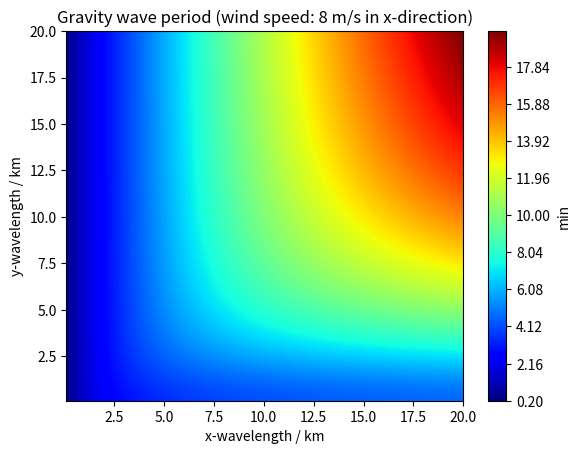

This figure's Python source: (Note: this script raises an exception after producing the figure.)
import numpy as np;
import matplotlib.pyplot as plt;
import math as mat;

n_points_x = 100;
n_points_y = 100;
wavelength_max_x = 20e3;
wavelength_max_y = 20e3;
wind_speed = 8;
wavelength_z = 2e3;
wind_speed_max = 20;
brunt_vaislala_max = 0.04;

# end of input section

def return_period(U, N, l_x, l_y, l_z):
    H = 8e3;
    f = 1e-4;
    k = 2*mat.pi/l_x;
    l = 2*mat.pi/l_y;
    m = 2*mat.pi/l_z;
    omega_i = mat.sqrt((f**2*(m**2 + 1/(4*H**2)) + N**2*(k**2 + l**2))/(m**2 + 1/(4*H**2) + k**2 + l**2));
    omega = omega_i + U*k;
    period = 2*mat.pi/omega;
    return period;

periods = np.zeros([n_points_y, n_points_x]);
wavelength_vector_x = np.linspace(100, wavelength_max_x, n_points_x);
wavelength_vector_y = np.linspace(100, wavelength_max_y, n_points_y);

for i in range(len(periods[:, 0])):
    for j in range(len(periods[0, :])):
        periods[i, j] = return_period(wind_speed, 0.02, wavelength_vector_x[j], wavelength_vector_y[i], wavelength_z);

fig = plt.figure();
plt.title("Gravity wave period (wind speed: " + str(wind_speed) + " m/s in x-direction)");
plt.xlabel("x-wavelength / km");
plt.ylabel("y-wavelength / km");
plt.contourf(1e-3*wavelength_vector_x, 1e-3*wavelength_vector_y, (1/60)*periods, cmap = "jet", levels = 1000);
cb = plt.colorbar();
cb.set_label("min");
fig.savefig("figs/gravity_wave_dispersion.png", dpi = 500);
plt.close();

wind_speed_vector_x = np.linspace(4, wind_speed_max, n_points_x);
n_vector = np.linspace(0, brunt_vaislala_max, n_points_y);

for i in range(len(periods[:, 0])):
    for j in range(len(periods[0, :])):
        periods[i, j] = return_period(wind_speed_vector_x[j], n_vector[i], 10e3, 10e10, wavelength_z);

fig = plt.figure();
plt.title("Gravity wave period (x-wavelength: 10 km)");
plt.xlabel("wind speed / m / s");
plt.ylabel("Brunt-Väisälä frequency / Hz");
plt.contourf(wind_speed_vector_x, n_vector, (1/60)*periods, cmap = "jet", levels = 1000);
cb = plt.colorbar();
cb.set_label("min");
fig.savefig("figs/gravity_wave_period.png", dpi = 500);
plt.close();






